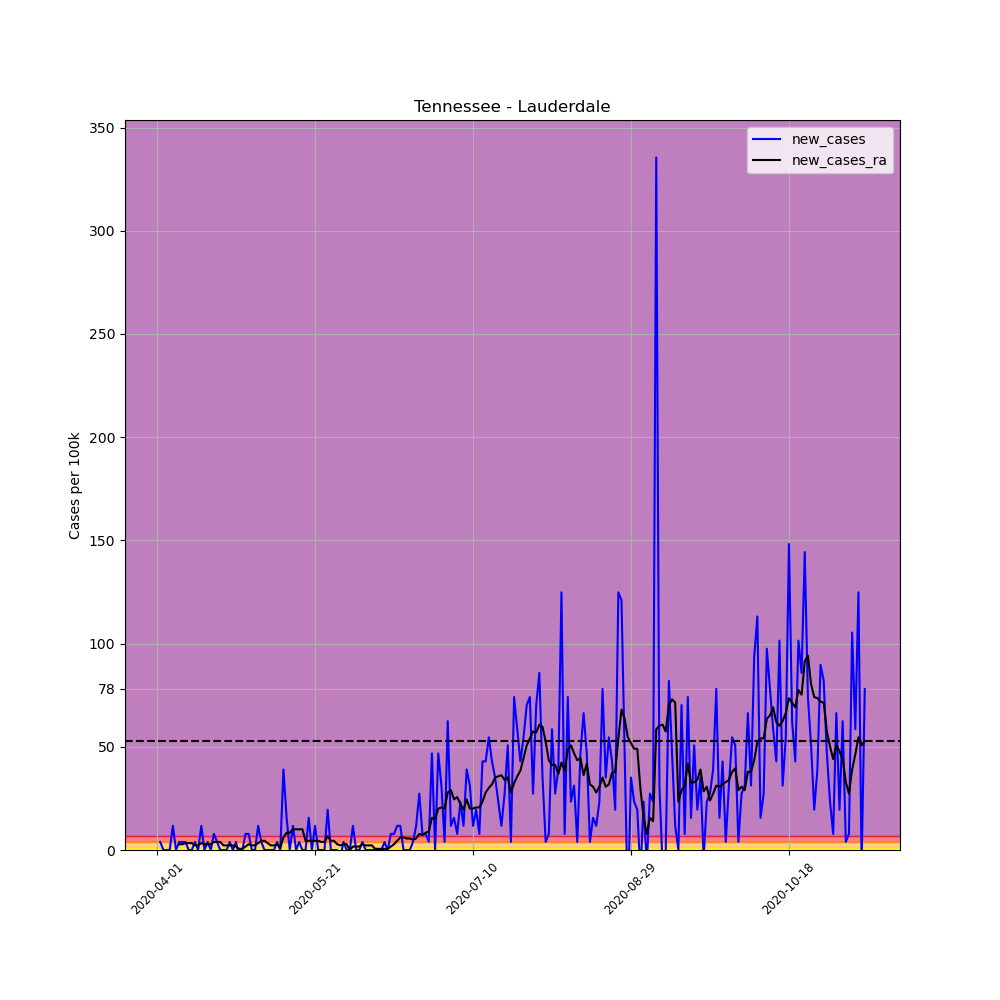

Source data for this figure (header and first rows):
, date, county, state, fips, cases, deaths, COUNTY, STNAME, CTYNAME, POPESTIMATE2019, per_100k, per_100k_ra, new_cases, new_cases_ra
510847, 2020-04-01, Lauderdale, Tennessee, 47097, 1, 0, 97, Tennessee, Lauderdale, 25633, 3.901, , , 
510848, 2020-04-02, Lauderdale, Tennessee, 47097, 2, 0, 97, Tennessee, Lauderdale, 25633, 7.802, , 3.901, 
510849, 2020-04-03, Lauderdale, Tennessee, 47097, 2, 0, 97, Tennessee, Lauderdale, 25633, 7.802, , 0.0, 
510850, 2020-04-04, Lauderdale, Tennessee, 47097, 2, 0, 97, Tennessee, Lauderdale, 25633, 7.802, , 0.0, 
510851, 2020-04-05, Lauderdale, Tennessee, 47097, 2, 0, 97, Tennessee, Lauderdale, 25633, 7.802, , 0.0, 
510852, 2020-04-06, Lauderdale, Tennessee, 47097, 5, 0, 97, Tennessee, Lauderdale, 25633, 19.51, , 11.7, 
510853, 2020-04-07, Lauderdale, Tennessee, 47097, 5, 0, 97, Tennessee, Lauderdale, 25633, 19.51, 10.59, 0.0, 
510854, 2020-04-08, Lauderdale, Tennessee, 47097, 6, 0, 97, Tennessee, Lauderdale, 25633, 23.41, 13.38, 3.901, 2.787
510855, 2020-04-09, Lauderdale, Tennessee, 47097, 7, 0, 97, Tennessee, Lauderdale, 25633, 27.31, 16.16, 3.901, 2.787
510856, 2020-04-10, Lauderdale, Tennessee, 47097, 8, 0, 97, Tennessee, Lauderdale, 25633, 31.21, 19.51, 3.901, 3.344
510857, 2020-04-11, Lauderdale, Tennessee, 47097, 8, 0, 97, Tennessee, Lauderdale, 25633, 31.21, 22.85, 0.0, 3.344
510858, 2020-04-12, Lauderdale, Tennessee, 47097, 8, 0, 97, Tennessee, Lauderdale, 25633, 31.21, 26.19, 0.0, 3.344
510859, 2020-04-13, Lauderdale, Tennessee, 47097, 9, 0, 97, Tennessee, Lauderdale, 25633, 35.11, 28.42, 3.901, 2.229
510860, 2020-04-14, Lauderdale, Tennessee, 47097, 9, 0, 97, Tennessee, Lauderdale, 25633, 35.11, 30.65, 0.0, 2.229
510861, 2020-04-15, Lauderdale, Tennessee, 47097, 12, 0, 97, Tennessee, Lauderdale, 25633, 46.81, 34, 11.7, 3.344
510862, 2020-04-16, Lauderdale, Tennessee, 47097, 12, 0, 97, Tennessee, Lauderdale, 25633, 46.81, 36.78, 0.0, 2.787
510863, 2020-04-17, Lauderdale, Tennessee, 47097, 13, 0, 97, Tennessee, Lauderdale, 25633, 50.72, 39.57, 3.901, 2.787
510864, 2020-04-18, Lauderdale, Tennessee, 47097, 13, 0, 97, Tennessee, Lauderdale, 25633, 50.72, 42.36, 0.0, 2.787
510865, 2020-04-19, Lauderdale, Tennessee, 47097, 15, 0, 97, Tennessee, Lauderdale, 25633, 58.52, 46.26, 7.802, 3.901
510866, 2020-04-20, Lauderdale, Tennessee, 47097, 16, 0, 97, Tennessee, Lauderdale, 25633, 62.42, 50.16, 3.901, 3.901
510867, 2020-04-21, Lauderdale, Tennessee, 47097, 16, 0, 97, Tennessee, Lauderdale, 25633, 62.42, 54.06, 0.0, 3.901
510868, 2020-04-22, Lauderdale, Tennessee, 47097, 16, 0, 97, Tennessee, Lauderdale, 25633, 62.42, 56.29, 0.0, 2.229
510869, 2020-04-23, Lauderdale, Tennessee, 47097, 16, 0, 97, Tennessee, Lauderdale, 25633, 62.42, 58.52, 0.0, 2.229
510870, 2020-04-24, Lauderdale, Tennessee, 47097, 17, 0, 97, Tennessee, Lauderdale, 25633, 66.32, 60.75, 3.901, 2.229
510871, 2020-04-25, Lauderdale, Tennessee, 47097, 17, 0, 97, Tennessee, Lauderdale, 25633, 66.32, 62.98, 0.0, 2.229
510872, 2020-04-26, Lauderdale, Tennessee, 47097, 18, 0, 97, Tennessee, Lauderdale, 25633, 70.22, 64.65, 3.901, 1.672
510873, 2020-04-27, Lauderdale, Tennessee, 47097, 17, 0, 97, Tennessee, Lauderdale, 25633, 66.32, 65.21, -3.901, 0.5573
510874, 2020-04-28, Lauderdale, Tennessee, 47097, 17, 0, 97, Tennessee, Lauderdale, 25633, 66.32, 65.76, 0.0, 0.5573
510875, 2020-04-29, Lauderdale, Tennessee, 47097, 19, 0, 97, Tennessee, Lauderdale, 25633, 74.12, 67.44, 7.802, 1.672
510876, 2020-04-30, Lauderdale, Tennessee, 47097, 21, 0, 97, Tennessee, Lauderdale, 25633, 81.93, 70.22, 7.802, 2.787
510877, 2020-05-01, Lauderdale, Tennessee, 47097, 21, 0, 97, Tennessee, Lauderdale, 25633, 81.93, 72.45, 0.0, 2.229
510878, 2020-05-02, Lauderdale, Tennessee, 47097, 21, 0, 97, Tennessee, Lauderdale, 25633, 81.93, 74.68, 0.0, 2.229
510879, 2020-05-03, Lauderdale, Tennessee, 47097, 24, 0, 97, Tennessee, Lauderdale, 25633, 93.63, 78.02, 11.7, 3.344
510880, 2020-05-04, Lauderdale, Tennessee, 47097, 25, 0, 97, Tennessee, Lauderdale, 25633, 97.53, 82.48, 3.901, 4.459
510881, 2020-05-05, Lauderdale, Tennessee, 47097, 25, 0, 97, Tennessee, Lauderdale, 25633, 97.53, 86.94, 0.0, 4.459
510882, 2020-05-06, Lauderdale, Tennessee, 47097, 25, 0, 97, Tennessee, Lauderdale, 25633, 97.53, 90.29, 0.0, 3.344
510883, 2020-05-07, Lauderdale, Tennessee, 47097, 25, 0, 97, Tennessee, Lauderdale, 25633, 97.53, 92.51, 0.0, 2.229
510884, 2020-05-08, Lauderdale, Tennessee, 47097, 25, 0, 97, Tennessee, Lauderdale, 25633, 97.53, 94.74, 0.0, 2.229
510885, 2020-05-09, Lauderdale, Tennessee, 47097, 26, 0, 97, Tennessee, Lauderdale, 25633, 101.4, 97.53, 3.901, 2.787
510886, 2020-05-10, Lauderdale, Tennessee, 47097, 26, 0, 97, Tennessee, Lauderdale, 25633, 101.4, 98.65, 0.0, 1.115
510887, 2020-05-11, Lauderdale, Tennessee, 47097, 36, 0, 97, Tennessee, Lauderdale, 25633, 140.4, 104.8, 39.01, 6.13
510888, 2020-05-12, Lauderdale, Tennessee, 47097, 40, 0, 97, Tennessee, Lauderdale, 25633, 156, 113.1, 15.6, 8.36
510889, 2020-05-13, Lauderdale, Tennessee, 47097, 40, 0, 97, Tennessee, Lauderdale, 25633, 156, 121.5, 0.0, 8.36
510890, 2020-05-14, Lauderdale, Tennessee, 47097, 43, 0, 97, Tennessee, Lauderdale, 25633, 167.8, 131.5, 11.7, 10.03
510891, 2020-05-15, Lauderdale, Tennessee, 47097, 43, 0, 97, Tennessee, Lauderdale, 25633, 167.8, 141.6, 0.0, 10.03
510892, 2020-05-16, Lauderdale, Tennessee, 47097, 44, 0, 97, Tennessee, Lauderdale, 25633, 171.7, 151.6, 3.901, 10.03
510893, 2020-05-17, Lauderdale, Tennessee, 47097, 44, 0, 97, Tennessee, Lauderdale, 25633, 171.7, 161.6, 0.0, 10.03
510894, 2020-05-18, Lauderdale, Tennessee, 47097, 44, 1, 97, Tennessee, Lauderdale, 25633, 171.7, 166.1, 0.0, 4.459
510895, 2020-05-19, Lauderdale, Tennessee, 47097, 48, 1, 97, Tennessee, Lauderdale, 25633, 187.3, 170.5, 15.6, 4.459
510896, 2020-05-20, Lauderdale, Tennessee, 47097, 48, 1, 97, Tennessee, Lauderdale, 25633, 187.3, 175, 0.0, 4.459
510897, 2020-05-21, Lauderdale, Tennessee, 47097, 51, 1, 97, Tennessee, Lauderdale, 25633, 199, 179.5, 11.7, 4.459
510898, 2020-05-22, Lauderdale, Tennessee, 47097, 51, 1, 97, Tennessee, Lauderdale, 25633, 199, 183.9, 0.0, 4.459
510899, 2020-05-23, Lauderdale, Tennessee, 47097, 51, 1, 97, Tennessee, Lauderdale, 25633, 199, 187.8, 0.0, 3.901
510900, 2020-05-24, Lauderdale, Tennessee, 47097, 51, 1, 97, Tennessee, Lauderdale, 25633, 199, 191.7, 0.0, 3.901
510901, 2020-05-25, Lauderdale, Tennessee, 47097, 56, 1, 97, Tennessee, Lauderdale, 25633, 218.5, 198.4, 19.51, 6.688
510902, 2020-05-26, Lauderdale, Tennessee, 47097, 56, 1, 97, Tennessee, Lauderdale, 25633, 218.5, 202.9, 0.0, 4.459
510903, 2020-05-27, Lauderdale, Tennessee, 47097, 56, 1, 97, Tennessee, Lauderdale, 25633, 218.5, 207.3, 0.0, 4.459
510904, 2020-05-28, Lauderdale, Tennessee, 47097, 56, 1, 97, Tennessee, Lauderdale, 25633, 218.5, 210.1, 0.0, 2.787
510905, 2020-05-29, Lauderdale, Tennessee, 47097, 55, 1, 97, Tennessee, Lauderdale, 25633, 214.6, 212.3, -3.901, 2.229
510906, 2020-05-30, Lauderdale, Tennessee, 47097, 56, 1, 97, Tennessee, Lauderdale, 25633, 218.5, 215.1, 3.901, 2.787
... 165 more rows
